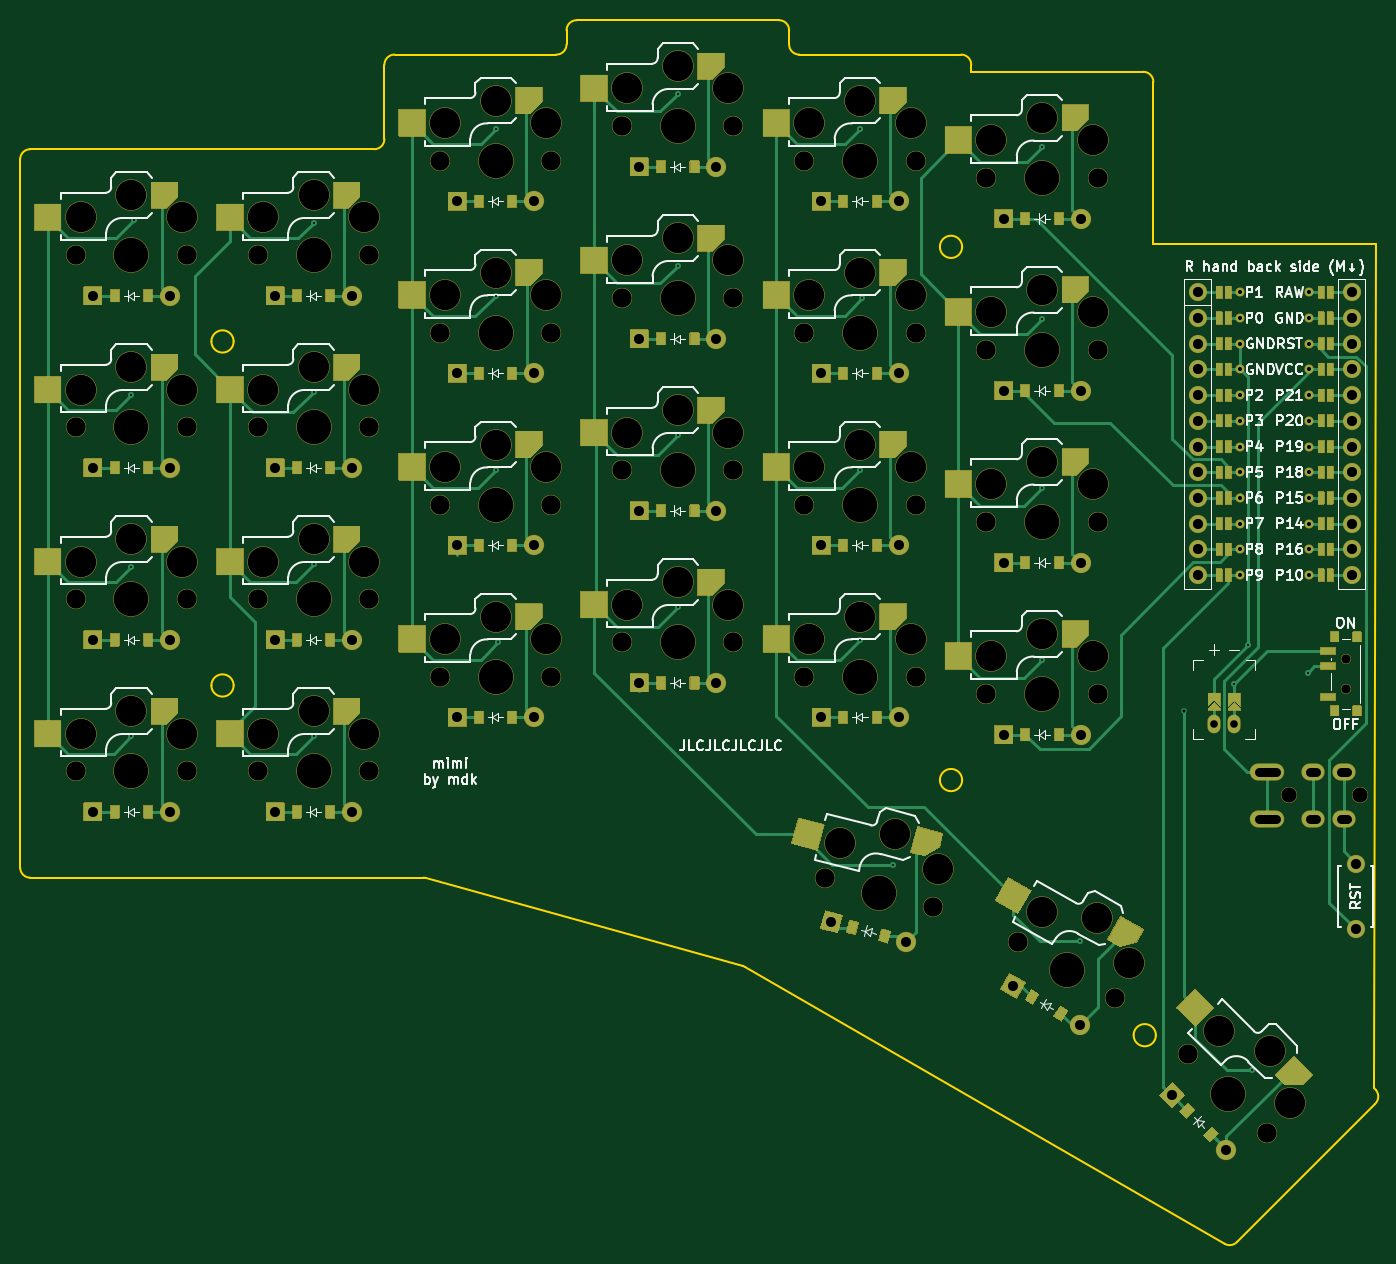
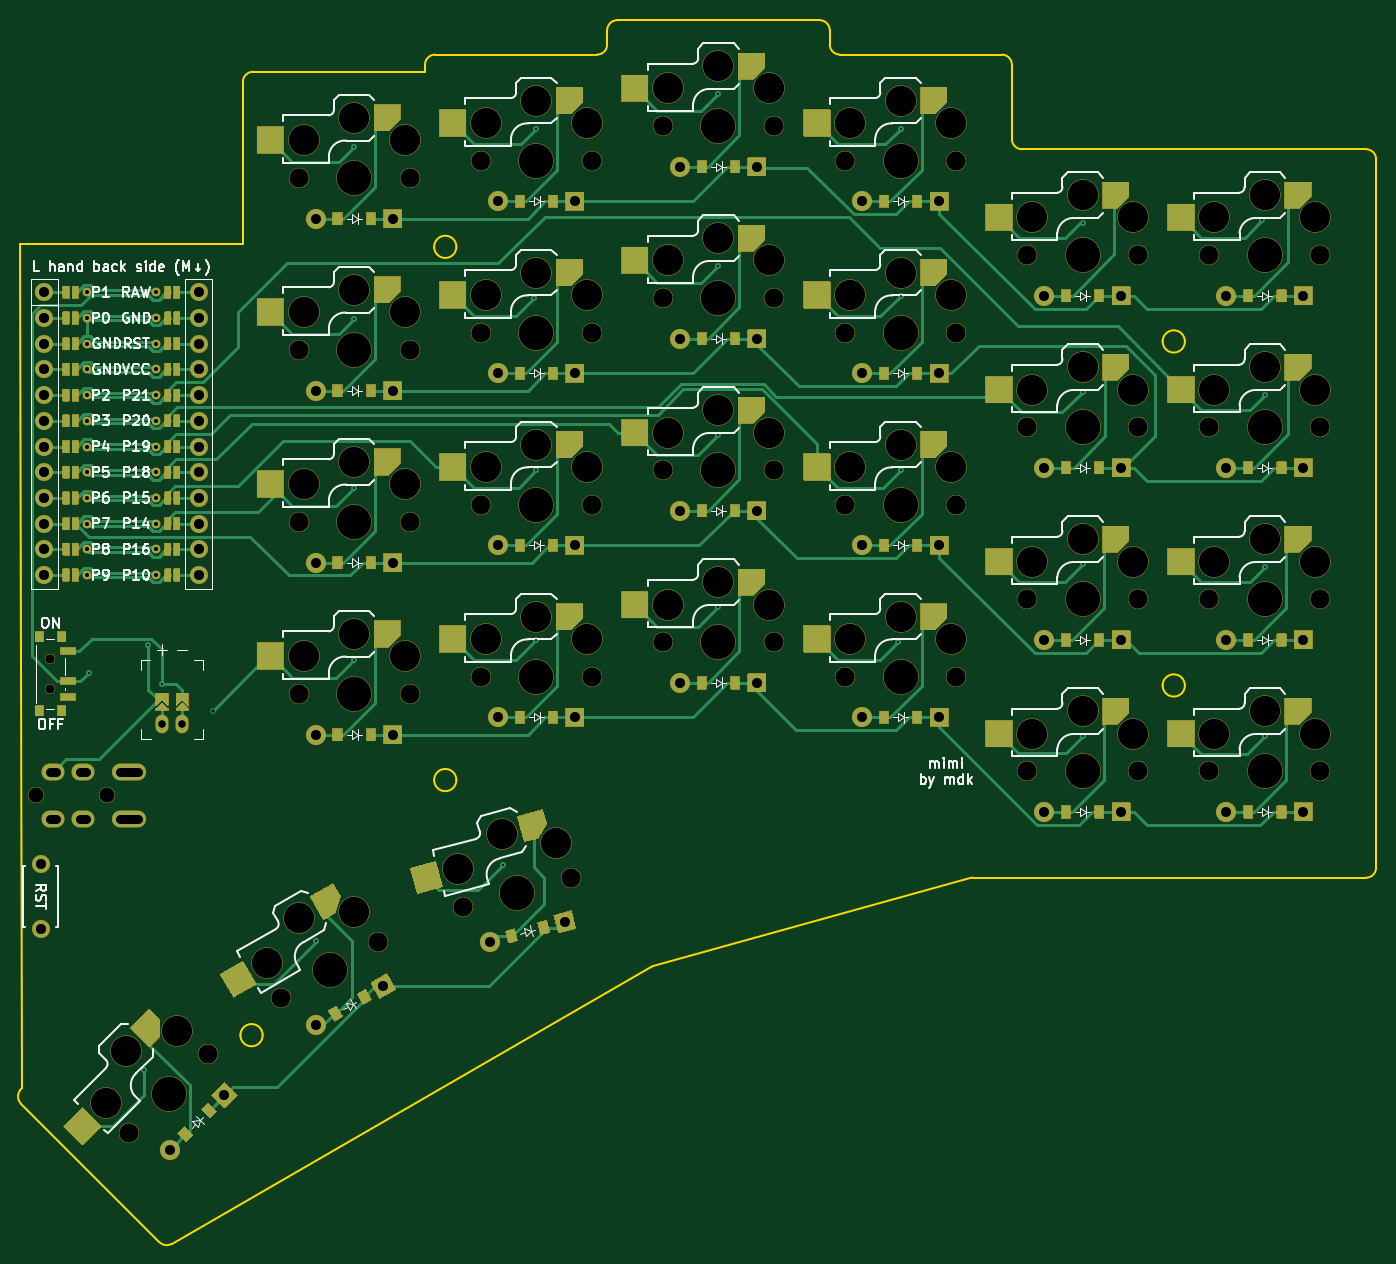
Circuit board: 9 layer files. Board 134.0 x 120.9 mm.
- bottom_copper: board-B_Cu.gbl (118587 bytes)
- bottom_mask: board-B_Mask.gbs (74789 bytes)
- bottom_silk: board-B_Silkscreen.gbo (156876 bytes)
- outline: board-Edge_Cuts.gm1 (3253 bytes)
- top_copper: board-F_Cu.gtl (65976 bytes)
- top_mask: board-F_Mask.gts (74773 bytes)
- top_silk: board-F_Silkscreen.gto (161915 bytes)
- drill: board-NPTH_drill.drl (2944 bytes)
- drill: board-PTH_drill.drl (2966 bytes)

=== bottom_copper: board-B_Cu.gbl (118587 bytes, source omitted) ===
=== bottom_mask: board-B_Mask.gbs (74789 bytes, source omitted) ===
=== bottom_silk: board-B_Silkscreen.gbo (156876 bytes, source omitted) ===
=== outline: board-Edge_Cuts.gm1 ===
G04 #@! TF.GenerationSoftware,KiCad,Pcbnew,8.0.8+1*
G04 #@! TF.CreationDate,2025-03-13T20:36:31+00:00*
G04 #@! TF.ProjectId,board,626f6172-642e-46b6-9963-61645f706362,0.1*
G04 #@! TF.SameCoordinates,Original*
G04 #@! TF.FileFunction,Profile,NP*
%FSLAX46Y46*%
G04 Gerber Fmt 4.6, Leading zero omitted, Abs format (unit mm)*
G04 Created by KiCad (PCBNEW 8.0.8+1) date 2025-03-13 20:36:31*
%MOMM*%
%LPD*%
G01*
G04 APERTURE LIST*
G04 #@! TA.AperFunction,Profile*
%ADD10C,0.150000*%
G04 #@! TD*
G04 APERTURE END LIST*
D10*
X110428144Y-169230222D02*
X79131338Y-160536484D01*
X116000000Y-79150000D02*
G75*
G02*
X115000000Y-78150000I0J1000000D01*
G01*
X75000000Y-87500000D02*
X75000000Y-80150000D01*
X75000000Y-80150000D02*
G75*
G02*
X76000000Y-79150000I1000000J0D01*
G01*
X78863689Y-160500000D02*
X40000000Y-160500000D01*
X114000000Y-75750000D02*
G75*
G02*
X115000000Y-76750000I0J-1000000D01*
G01*
X172845574Y-181295623D02*
X173017912Y-181520029D01*
X151000000Y-81850000D02*
X151000000Y-97850000D01*
X75000000Y-87500000D02*
G75*
G02*
X74000000Y-88500000I-1000000J0D01*
G01*
X76000000Y-79150000D02*
X92000000Y-79150000D01*
X151000000Y-97850000D02*
X173000000Y-97850000D01*
X115000000Y-76750000D02*
X115000000Y-78150000D01*
X159245626Y-196522510D02*
G75*
G02*
X158038500Y-196681462I-707126J707010D01*
G01*
X40000000Y-160500000D02*
G75*
G02*
X39000000Y-159500000I0J1000000D01*
G01*
X158038520Y-196681428D02*
X110660495Y-169327713D01*
X93000000Y-78150000D02*
G75*
G02*
X92000000Y-79150000I-1000000J0D01*
G01*
X132100000Y-150850000D02*
G75*
G02*
X129900000Y-150850000I-1100000J0D01*
G01*
X129900000Y-150850000D02*
G75*
G02*
X132100000Y-150850000I1100000J0D01*
G01*
X150000000Y-80850000D02*
G75*
G02*
X151000000Y-81850000I0J-1000000D01*
G01*
X93000000Y-78150000D02*
X93000000Y-76750000D01*
X172931915Y-182836221D02*
X159245626Y-196522510D01*
X151247052Y-176064021D02*
G75*
G02*
X149047052Y-176064021I-1100000J0D01*
G01*
X149047052Y-176064021D02*
G75*
G02*
X151247052Y-176064021I1100000J0D01*
G01*
X40000000Y-88500000D02*
X74000000Y-88500000D01*
X133000000Y-80850000D02*
X150000000Y-80850000D01*
X116000000Y-79150000D02*
X132000000Y-79150000D01*
X133000000Y-80150000D02*
X133000000Y-80850000D01*
X173000000Y-97850000D02*
X172845574Y-181295623D01*
X78863689Y-160500000D02*
G75*
G02*
X79131337Y-160536488I11J-999800D01*
G01*
X132100000Y-98150000D02*
G75*
G02*
X129900000Y-98150000I-1100000J0D01*
G01*
X129900000Y-98150000D02*
G75*
G02*
X132100000Y-98150000I1100000J0D01*
G01*
X60100000Y-141500000D02*
G75*
G02*
X57900000Y-141500000I-1100000J0D01*
G01*
X57900000Y-141500000D02*
G75*
G02*
X60100000Y-141500000I1100000J0D01*
G01*
X93000000Y-76750000D02*
G75*
G02*
X94000000Y-75750000I1000000J0D01*
G01*
X39000000Y-89500000D02*
G75*
G02*
X40000000Y-88500000I1000000J0D01*
G01*
X173017912Y-181520029D02*
G75*
G02*
X172931902Y-182836208I-793112J-609071D01*
G01*
X39000000Y-159500000D02*
X39000000Y-89500000D01*
X110428144Y-169230222D02*
G75*
G02*
X110660492Y-169327719I-267744J-963678D01*
G01*
X60100000Y-107500000D02*
G75*
G02*
X57900000Y-107500000I-1100000J0D01*
G01*
X57900000Y-107500000D02*
G75*
G02*
X60100000Y-107500000I1100000J0D01*
G01*
X132000000Y-79150000D02*
G75*
G02*
X133000000Y-80150000I0J-1000000D01*
G01*
X94000000Y-75750000D02*
X114000000Y-75750000D01*
M02*

=== top_copper: board-F_Cu.gtl (65976 bytes, source omitted) ===
=== top_mask: board-F_Mask.gts (74773 bytes, source omitted) ===
=== top_silk: board-F_Silkscreen.gto (161915 bytes, source omitted) ===
=== drill: board-NPTH_drill.drl ===
M48
; DRILL file {KiCad 8.0.8+1} date 2025-03-13T20:36:31+0000
; FORMAT={-:-/ absolute / metric / decimal}
; #@! TF.CreationDate,2025-03-13T20:36:31+00:00
; #@! TF.GenerationSoftware,Kicad,Pcbnew,8.0.8+1
; #@! TF.FileFunction,NonPlated,1,2,NPTH
FMAT,2
METRIC
; #@! TA.AperFunction,NonPlated,NPTH,ComponentDrill
T1C0.900
; #@! TA.AperFunction,NonPlated,NPTH,ComponentDrill
T2C1.500
; #@! TA.AperFunction,NonPlated,NPTH,ComponentDrill
T3C1.900
; #@! TA.AperFunction,NonPlated,NPTH,ComponentDrill
T4C3.000
; #@! TA.AperFunction,NonPlated,NPTH,ComponentDrill
T5C3.400
%
G90
G05
T1
X170.025Y-138.85
X170.025Y-141.85
T2
X164.4Y-152.35
X171.4Y-152.35
T3
X44.5Y-99.0
X44.5Y-116.0
X44.5Y-133.0
X44.5Y-150.0
X55.5Y-99.0
X55.5Y-116.0
X55.5Y-133.0
X55.5Y-150.0
X62.5Y-99.0
X62.5Y-116.0
X62.5Y-133.0
X62.5Y-150.0
X73.5Y-99.0
X73.5Y-116.0
X73.5Y-133.0
X73.5Y-150.0
X80.5Y-89.65
X80.5Y-106.65
X80.5Y-123.65
X80.5Y-140.65
X91.5Y-89.65
X91.5Y-106.65
X91.5Y-123.65
X91.5Y-140.65
X98.5Y-86.25
X98.5Y-103.25
X98.5Y-120.25
X98.5Y-137.25
X109.5Y-86.25
X109.5Y-103.25
X109.5Y-120.25
X109.5Y-137.25
X116.5Y-89.65
X116.5Y-106.65
X116.5Y-123.65
X116.5Y-140.65
X118.581Y-160.545
X127.5Y-89.65
X127.5Y-106.65
X127.5Y-123.65
X127.5Y-140.65
X129.206Y-163.393
X134.5Y-91.35
X134.5Y-108.35
X134.5Y-125.35
X134.5Y-142.35
X137.668Y-166.897
X145.5Y-91.35
X145.5Y-108.35
X145.5Y-125.35
X145.5Y-142.35
X147.194Y-172.397
X154.46Y-177.973
X162.239Y-185.751
T4
X45.0Y-95.25
X45.0Y-112.25
X45.0Y-129.25
X45.0Y-146.25
X50.0Y-93.05
X50.0Y-110.05
X50.0Y-127.05
X50.0Y-144.05
X55.0Y-95.25
X55.0Y-112.25
X55.0Y-129.25
X55.0Y-146.25
X63.0Y-95.25
X63.0Y-112.25
X63.0Y-129.25
X63.0Y-146.25
X68.0Y-93.05
X68.0Y-110.05
X68.0Y-127.05
X68.0Y-144.05
X73.0Y-95.25
X73.0Y-112.25
X73.0Y-129.25
X73.0Y-146.25
X81.0Y-85.9
X81.0Y-102.9
X81.0Y-119.9
X81.0Y-136.9
X86.0Y-83.7
X86.0Y-100.7
X86.0Y-117.7
X86.0Y-134.7
X91.0Y-85.9
X91.0Y-102.9
X91.0Y-119.9
X91.0Y-136.9
X99.0Y-82.5
X99.0Y-99.5
X99.0Y-116.5
X99.0Y-133.5
X104.0Y-80.3
X104.0Y-97.3
X104.0Y-114.3
X104.0Y-131.3
X109.0Y-82.5
X109.0Y-99.5
X109.0Y-116.5
X109.0Y-133.5
X117.0Y-85.9
X117.0Y-102.9
X117.0Y-119.9
X117.0Y-136.9
X120.034Y-157.053
X122.0Y-83.7
X122.0Y-100.7
X122.0Y-117.7
X122.0Y-134.7
X125.433Y-156.222
X127.0Y-85.9
X127.0Y-102.9
X127.0Y-119.9
X127.0Y-136.9
X129.694Y-159.641
X135.0Y-87.6
X135.0Y-104.6
X135.0Y-121.6
X135.0Y-138.6
X139.976Y-163.9
X140.0Y-85.4
X140.0Y-102.4
X140.0Y-119.4
X140.0Y-136.4
X145.0Y-87.6
X145.0Y-104.6
X145.0Y-121.6
X145.0Y-138.6
X145.406Y-164.495
X148.636Y-168.9
X157.466Y-175.675
X162.557Y-177.655
X164.537Y-182.746
T5
X50.0Y-99.0
X50.0Y-116.0
X50.0Y-133.0
X50.0Y-150.0
X68.0Y-99.0
X68.0Y-116.0
X68.0Y-133.0
X68.0Y-150.0
X86.0Y-89.65
X86.0Y-106.65
X86.0Y-123.65
X86.0Y-140.65
X104.0Y-86.25
X104.0Y-103.25
X104.0Y-120.25
X104.0Y-137.25
X122.0Y-89.65
X122.0Y-106.65
X122.0Y-123.65
X122.0Y-140.65
X123.893Y-161.969
X140.0Y-91.35
X140.0Y-108.35
X140.0Y-125.35
X140.0Y-142.35
X142.431Y-169.647
X158.35Y-181.862
M30

=== drill: board-PTH_drill.drl ===
M48
; DRILL file {KiCad 8.0.8+1} date 2025-03-13T20:36:31+0000
; FORMAT={-:-/ absolute / metric / decimal}
; #@! TF.CreationDate,2025-03-13T20:36:31+00:00
; #@! TF.GenerationSoftware,Kicad,Pcbnew,8.0.8+1
; #@! TF.FileFunction,Plated,1,2,PTH
FMAT,2
METRIC
; #@! TA.AperFunction,Plated,PTH,ViaDrill
T1C0.200
; #@! TA.AperFunction,Plated,PTH,ViaDrill
T2C0.300
; #@! TA.AperFunction,Plated,PTH,ComponentDrill
T3C0.400
; #@! TA.AperFunction,Plated,PTH,ComponentDrill
T4C0.750
; #@! TA.AperFunction,Plated,PTH,ComponentDrill
T5C0.900
; #@! TA.AperFunction,Plated,PTH,ComponentDrill
T6C0.991
; #@! TA.AperFunction,Plated,PTH,ComponentDrill
T7C1.000
%
G90
G05
T1
X50.0Y-112.75
X50.0Y-129.75
X50.0Y-146.5
X50.25Y-95.5
X68.0Y-95.75
X68.0Y-112.5
X68.0Y-129.5
X68.0Y-146.5
X86.0Y-86.5
X86.0Y-103.0
X86.0Y-120.25
X86.25Y-137.25
X104.0Y-83.0
X104.0Y-100.0
X104.0Y-116.75
X104.0Y-133.75
X122.0Y-86.5
X122.0Y-120.25
X122.0Y-137.0
X122.25Y-103.25
X125.25Y-159.25
X140.0Y-88.25
X140.0Y-105.25
X140.0Y-122.0
X140.0Y-139.0
X143.75Y-166.75
X159.0Y-141.308
X160.33Y-137.488
X160.75Y-179.5
X166.25Y-140.25
T2
X154.0Y-144.064
T3
X159.6Y-102.65
X159.6Y-105.19
X159.6Y-107.73
X159.6Y-110.27
X159.6Y-112.81
X159.6Y-115.35
X159.6Y-117.89
X159.6Y-120.43
X159.6Y-122.97
X159.6Y-125.51
X159.6Y-128.05
X159.6Y-130.59
X166.4Y-102.65
X166.4Y-105.19
X166.4Y-107.73
X166.4Y-110.27
X166.4Y-112.81
X166.4Y-115.35
X166.4Y-117.89
X166.4Y-120.43
X166.4Y-122.97
X166.4Y-125.51
X166.4Y-128.05
X166.4Y-130.59
T4
X157.0Y-145.35
X159.0Y-145.35
T6
X46.19Y-103.0
X46.19Y-120.0
X46.19Y-137.0
X46.19Y-154.0
X53.81Y-103.0
X53.81Y-120.0
X53.81Y-137.0
X53.81Y-154.0
X64.19Y-103.0
X64.19Y-120.0
X64.19Y-137.0
X64.19Y-154.0
X71.81Y-103.0
X71.81Y-120.0
X71.81Y-137.0
X71.81Y-154.0
X82.19Y-93.65
X82.19Y-110.65
X82.19Y-127.65
X82.19Y-144.65
X89.81Y-93.65
X89.81Y-110.65
X89.81Y-127.65
X89.81Y-144.65
X100.19Y-90.25
X100.19Y-107.25
X100.19Y-124.25
X100.19Y-141.25
X107.81Y-90.25
X107.81Y-107.25
X107.81Y-124.25
X107.81Y-141.25
X118.19Y-93.65
X118.19Y-110.65
X118.19Y-127.65
X118.19Y-144.65
X119.178Y-164.847
X125.81Y-93.65
X125.81Y-110.65
X125.81Y-127.65
X125.81Y-144.65
X126.538Y-166.819
X136.19Y-95.35
X136.19Y-112.35
X136.19Y-129.35
X136.19Y-146.35
X137.131Y-171.207
X143.73Y-175.017
X143.81Y-95.35
X143.81Y-112.35
X143.81Y-129.35
X143.81Y-146.35
X152.827Y-181.997
X158.215Y-187.385
T7
X155.38Y-102.65
X155.38Y-105.19
X155.38Y-107.73
X155.38Y-110.27
X155.38Y-112.81
X155.38Y-115.35
X155.38Y-117.89
X155.38Y-120.43
X155.38Y-122.97
X155.38Y-125.51
X155.38Y-128.05
X155.38Y-130.59
X170.62Y-102.65
X170.62Y-105.19
X170.62Y-107.73
X170.62Y-110.27
X170.62Y-112.81
X170.62Y-115.35
X170.62Y-117.89
X170.62Y-120.43
X170.62Y-122.97
X170.62Y-125.51
X170.62Y-128.05
X170.62Y-130.59
X171.0Y-159.1
X171.0Y-165.6
T5
X163.1Y-150.05G85X161.4Y-150.05
G05
X163.1Y-154.65G85X161.4Y-154.65
G05
X167.1Y-150.05G85X166.5Y-150.05
G05
X167.1Y-154.65G85X166.5Y-154.65
G05
X170.1Y-150.05G85X169.5Y-150.05
G05
X170.1Y-154.65G85X169.5Y-154.65
G05
M30
